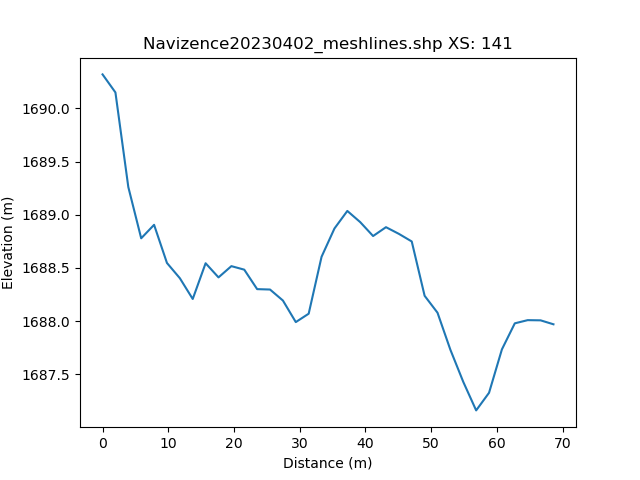

Values plotted in this chart, from the file beside it:
, h_distance, Elevation
0, 0.0, 1690
1, 0.9898, 1690
2, 1.98, 1690
3, 2.969, 1689
4, 3.959, 1689
5, 4.949, 1689
6, 5.939, 1689
7, 6.928, 1689
8, 7.918, 1689
9, 8.908, 1689
10, 9.898, 1689
11, 10.89, 1688
12, 11.88, 1688
13, 12.87, 1688
14, 13.86, 1688
15, 14.85, 1688
16, 15.84, 1689
17, 16.83, 1689
18, 17.82, 1688
19, 18.81, 1689
20, 19.8, 1689
21, 20.78, 1689
22, 21.77, 1688
23, 22.76, 1688
24, 23.75, 1688
25, 24.74, 1688
26, 25.73, 1688
27, 26.72, 1689
28, 27.71, 1688
29, 28.7, 1688
30, 29.69, 1688
31, 30.68, 1688
32, 31.67, 1688
33, 32.66, 1688
34, 33.65, 1689
35, 34.64, 1689
36, 35.63, 1689
37, 36.62, 1689
38, 37.61, 1689
39, 38.6, 1689
40, 39.59, 1689
41, 40.58, 1689
42, 41.57, 1689
43, 42.56, 1689
44, 43.55, 1689
45, 44.54, 1689
46, 45.53, 1689
47, 46.52, 1689
48, 47.51, 1689
49, 48.5, 1688
50, 49.49, 1688
51, 50.48, 1688
52, 51.47, 1688
53, 52.46, 1688
54, 53.45, 1688
55, 54.44, 1688
56, 55.43, 1687
57, 56.42, 1687
58, 57.41, 1687
59, 58.4, 1687
... 42 more rows
